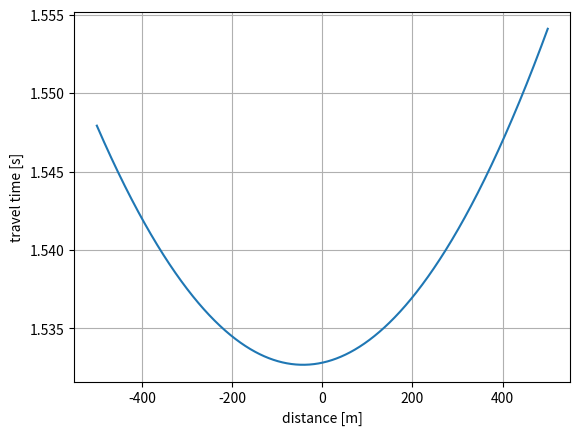

Reproduce this figure in Python.
import numpy as np
import matplotlib.pyplot as plt

# Randomly generated depth [m] in the range from 1000 m to 2000 m
d = 1000.0+1000.0*np.random.rand()

# Randomly generated dip angle [rad] in the range from 0 rad to 0.1 rad
theta = 0.1*np.random.rand()

# Randomly generated velocity [m/s] in the range from 2000 m/s to 4000 m/s
alpha = 2000.0+2000.0*np.random.rand()

# Compute and plot travel times as function of distance x
x = np.linspace(-500.0,500.0,1000)
t = np.sqrt(x**2 + 4.0*x*d*np.sin(theta) + 4.0*d**2)/alpha

plt.plot(x,t)
plt.ylabel('travel time [s]')
plt.xlabel('distance [m]')
plt.grid()
plt.show()